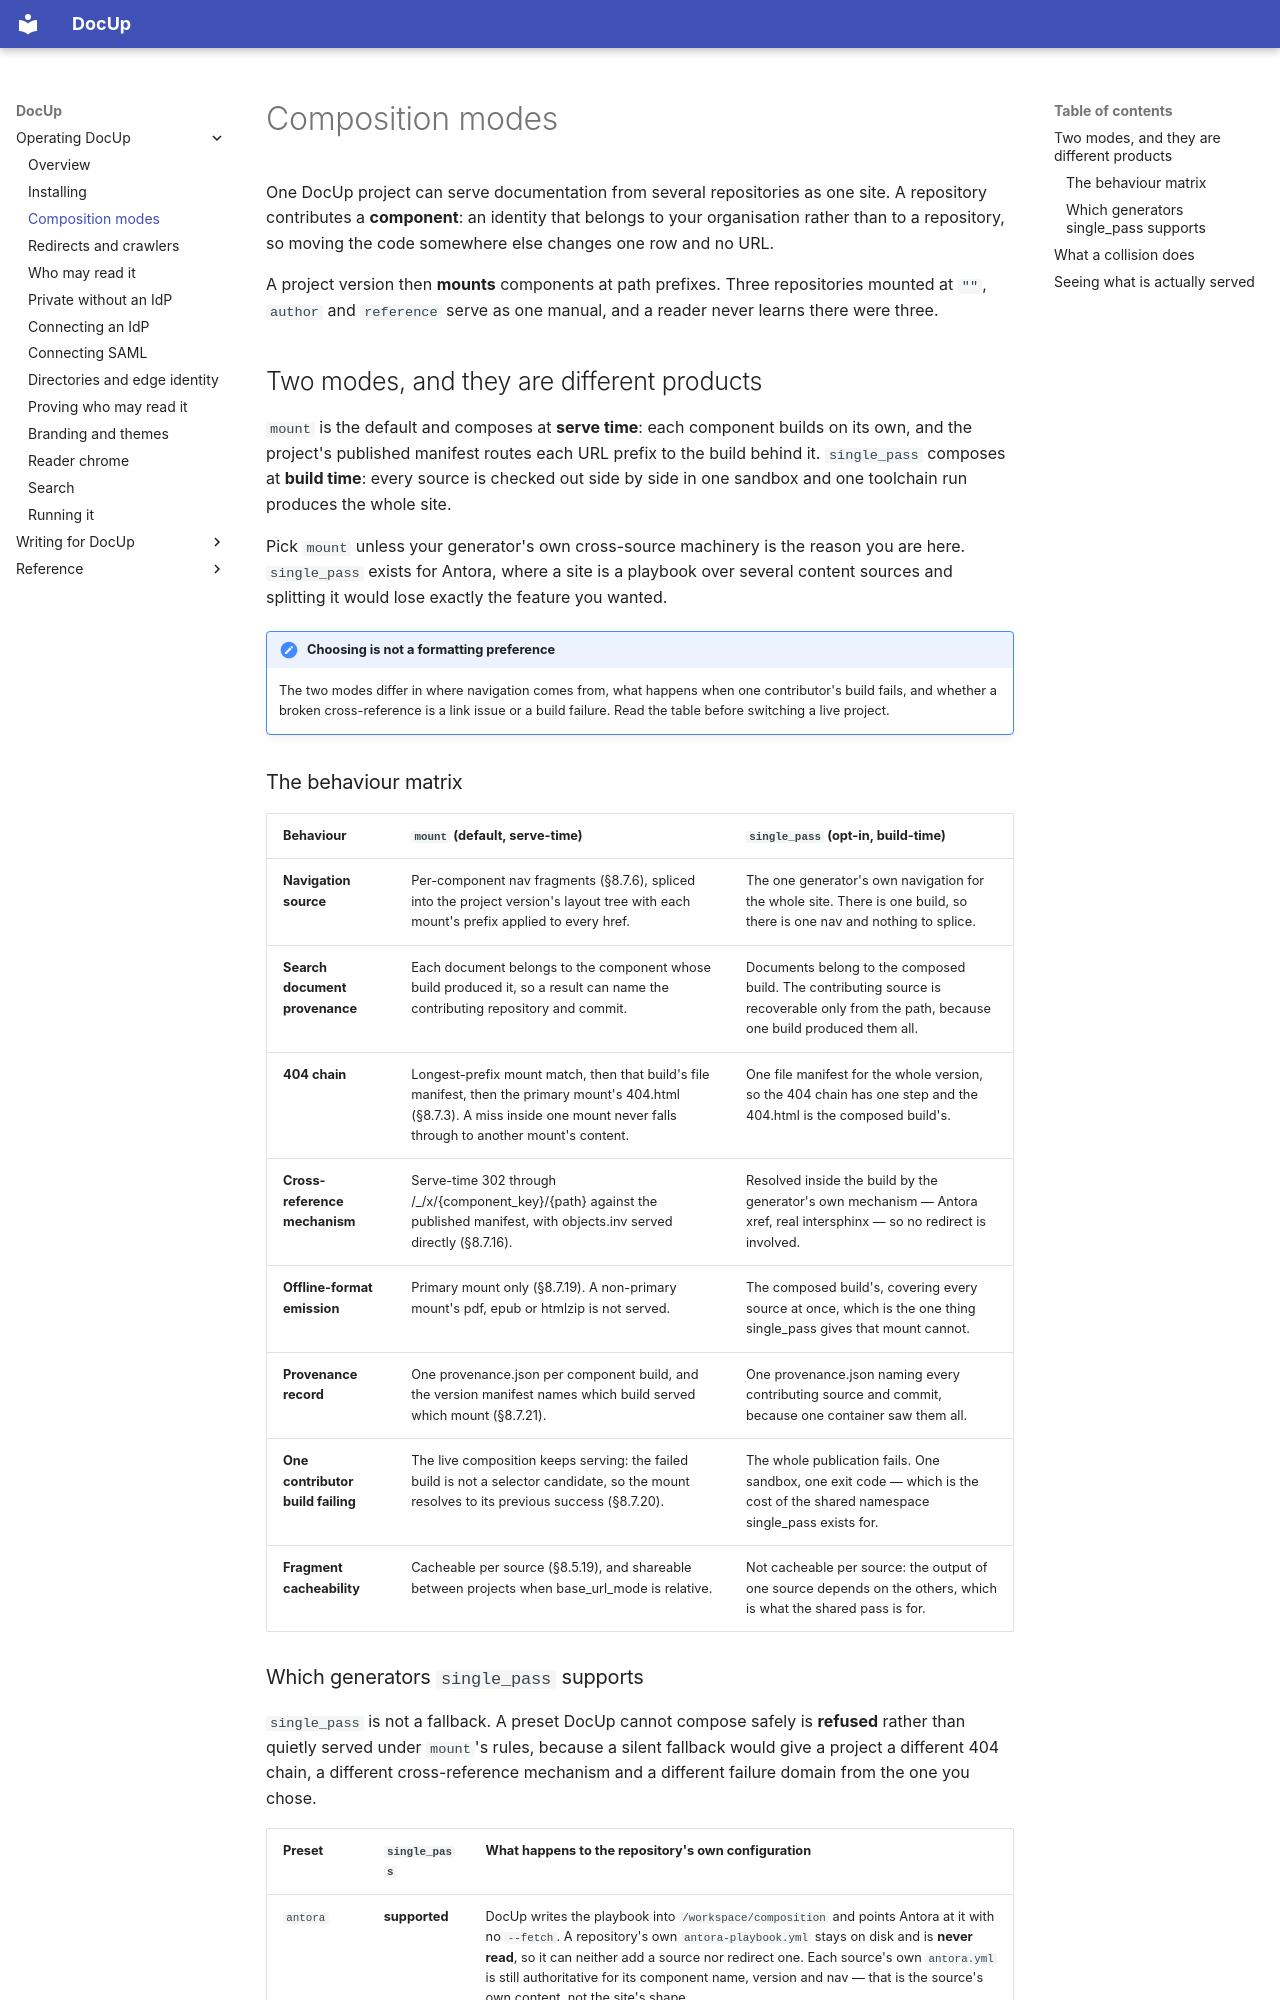

repository: DocUpHQ/DocUp · page: operator/docs/composition/index.html · generator: mkdocs

# Composition modes

One DocUp project can serve documentation from several repositories as one
site. A repository contributes a **component**: an identity that belongs to
your organisation rather than to a repository, so moving the code somewhere
else changes one row and no URL.

A project version then **mounts** components at path prefixes. Three
repositories mounted at `""`, `author` and `reference` serve as one manual, and
a reader never learns there were three.

## Two modes, and they are different products

`mount` is the default and composes at **serve time**: each component builds on
its own, and the project's published manifest routes each URL prefix to the
build behind it. `single_pass` composes at **build time**: every source is
checked out side by side in one sandbox and one toolchain run produces the
whole site.

Pick `mount` unless your generator's own cross-source machinery is the reason
you are here. `single_pass` exists for Antora, where a site is a playbook over
several content sources and splitting it would lose exactly the feature you
wanted.

!!! note "Choosing is not a formatting preference"

    The two modes differ in where navigation comes from, what happens when one
    contributor's build fails, and whether a broken cross-reference is a link
    issue or a build failure. Read the table before switching a live project.

### The behaviour matrix

<!-- BEGIN GENERATED: mode-matrix -->

| Behaviour | `mount` (default, serve-time) | `single_pass` (opt-in, build-time) |
|---|---|---|
| **Navigation source** | Per-component nav fragments (§8.7.6), spliced into the project version's layout tree with each mount's prefix applied to every href. | The one generator's own navigation for the whole site. There is one build, so there is one nav and nothing to splice. |
| **Search document provenance** | Each document belongs to the component whose build produced it, so a result can name the contributing repository and commit. | Documents belong to the composed build. The contributing source is recoverable only from the path, because one build produced them all. |
| **404 chain** | Longest-prefix mount match, then that build's file manifest, then the primary mount's 404.html (§8.7.3). A miss inside one mount never falls through to another mount's content. | One file manifest for the whole version, so the 404 chain has one step and the 404.html is the composed build's. |
| **Cross-reference mechanism** | Serve-time 302 through /_/x/{component_key}/{path} against the published manifest, with objects.inv served directly (§8.7.16). | Resolved inside the build by the generator's own mechanism — Antora xref, real intersphinx — so no redirect is involved. |
| **Offline-format emission** | Primary mount only (§8.7.19). A non-primary mount's pdf, epub or htmlzip is not served. | The composed build's, covering every source at once, which is the one thing single_pass gives that mount cannot. |
| **Provenance record** | One provenance.json per component build, and the version manifest names which build served which mount (§8.7.21). | One provenance.json naming every contributing source and commit, because one container saw them all. |
| **One contributor build failing** | The live composition keeps serving: the failed build is not a selector candidate, so the mount resolves to its previous success (§8.7.20). | The whole publication fails. One sandbox, one exit code — which is the cost of the shared namespace single_pass exists for. |
| **Fragment cacheability** | Cacheable per source (§8.5.19), and shareable between projects when base_url_mode is relative. | Not cacheable per source: the output of one source depends on the others, which is what the shared pass is for. |

<!-- END GENERATED: mode-matrix -->
